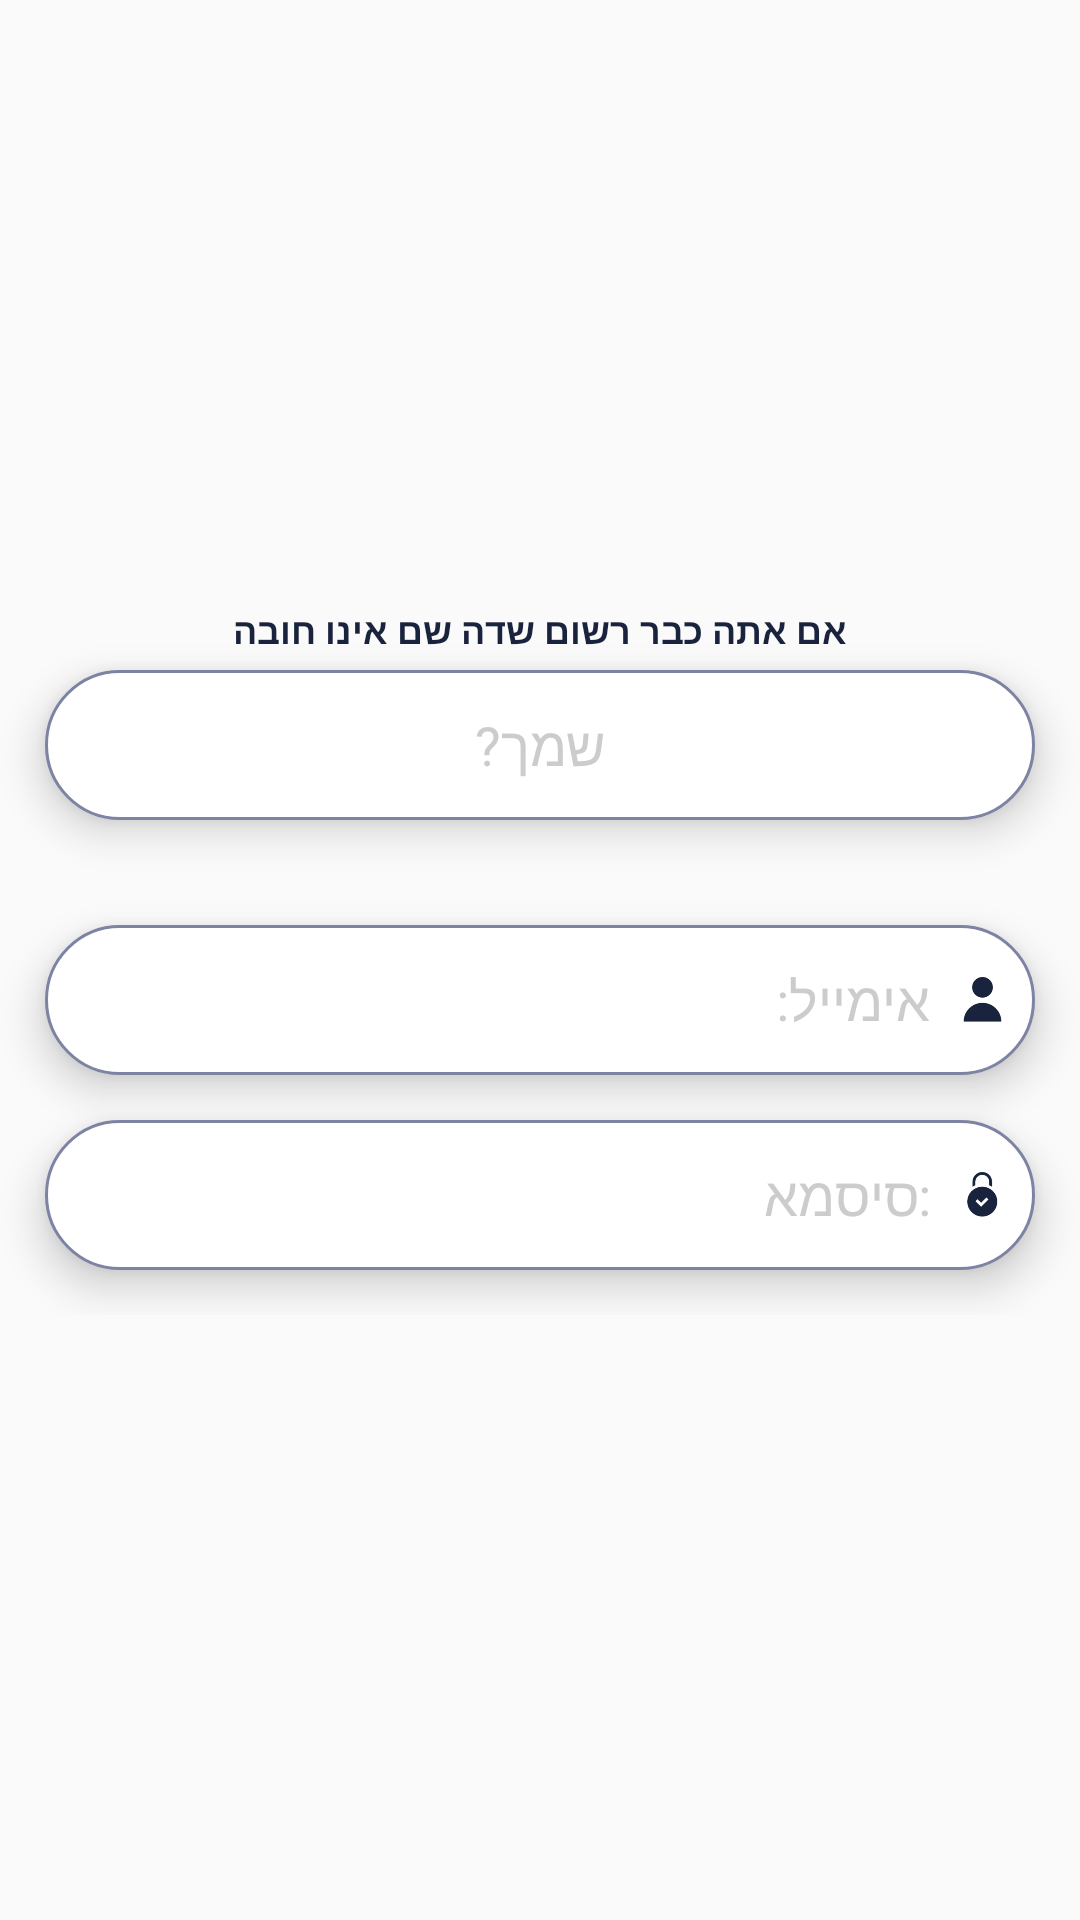

This screen was rendered from an Android layout file. Write that file and the resources it references.
<!-- AndroidManifest.xml: application theme AppTheme -->
<!-- res/layout/fragment_email_and_password.xml -->
<?xml version="1.0" encoding="utf-8"?>
<RelativeLayout xmlns:android="http://schemas.android.com/apk/res/android"
    xmlns:tools="http://schemas.android.com/tools"
    android:layout_width="match_parent"
    android:layout_height="match_parent"
    android:layoutDirection="rtl"
    android:orientation="vertical">

    <LinearLayout
        android:layout_width="match_parent"
        android:layout_height="wrap_content"
        android:layout_centerInParent="true"
        android:orientation="vertical">

        <TextView
            android:layout_width="match_parent"
            android:layout_height="wrap_content"
            android:layout_marginBottom="5dp"
            android:text="@string/name_not_required"
            android:textAlignment="center"
            android:textColor="@color/mainTextColor"
            android:textSize="12sp"
            android:textStyle="bold" />

        <EditText
            android:id="@+id/ETName"
            android:layout_width="match_parent"
            android:layout_height="50dp"
            android:layout_marginStart="15dp"
            android:layout_marginEnd="15dp"
            android:layout_marginBottom="35dp"
            android:background="@drawable/edit_text_field_style"
            android:elevation="3dp"
            android:ems="10"
            android:hint="@string/your_name"
            android:inputType="text"
            android:textAlignment="center"
            android:textColor="@color/mainTextColor"
            android:textColorHint="#cccccc"
            android:textSize="18sp"
            android:translationZ="5dp"
            tools:ignore="Autofill" />

        <EditText
            android:id="@+id/ETEmail"
            android:layout_width="match_parent"
            android:layout_height="50dp"
            android:layout_marginStart="15dp"
            android:layout_marginEnd="15dp"
            android:layout_marginBottom="15dp"
            android:background="@drawable/edit_text_field_style"
            android:drawableStart="@drawable/login_icon"
            android:drawableTint="@color/mainTextColor"
            android:elevation="3dp"
            android:ems="10"
            android:hint="@string/email"
            android:inputType="textEmailAddress"
            android:textAlignment="viewStart"
            android:textColor="@color/mainTextColor"
            android:textColorHint="#cccccc"
            android:textSize="18sp"
            android:translationZ="5dp"
            tools:ignore="Autofill" />

        <EditText
            android:id="@+id/ETPass"
            android:layout_width="match_parent"
            android:layout_height="50dp"
            android:layout_marginStart="15dp"
            android:layout_marginEnd="15dp"
            android:layout_marginBottom="15dp"
            android:background="@drawable/edit_text_field_style"
            android:drawableStart="@drawable/password_icon"
            android:drawableTint="@color/mainTextColor"
            android:elevation="3dp"
            android:ems="10"
            android:hint="@string/password"
            android:inputType="textPassword"
            android:textAlignment="viewStart"
            android:textColor="@color/mainTextColor"
            android:textColorHint="#cccccc"
            android:textSize="18sp"
            android:translationZ="5dp"
            tools:ignore="Autofill" />

    </LinearLayout>

</RelativeLayout>
<!-- resources referenced by this layout -->
<resources>
  <color name="mainTextColor">#1a233d</color>
  <!-- drawable edit_text_field_style (drawable-v24) -->
  <?xml version="1.0" encoding="utf-8"?>
  <selector xmlns:android="http://schemas.android.com/apk/res/android">
      <item android:state_pressed="true">
          <shape android:shape="rectangle">
              <corners android:radius="100dp" />
              <stroke android:width="1dp" android:color="#7D83A3"/>
              <solid android:color="#FFFFFF"/>
          </shape>
      </item>
      <item >
          <shape android:shape="rectangle">
              <corners android:radius="100dp" />
              <stroke android:width="1dp" android:color="#7D83A3"/>
              <solid android:color="#FFFFFF"/>
          </shape>
      </item>
  
  </selector>
  <!-- drawable login_icon (drawable-v24) -->
  <?xml version="1.0" encoding="utf-8"?>
  <layer-list xmlns:android="http://schemas.android.com/apk/res/android" >
  
      <item
          android:drawable="@drawable/login_icon_image"
          android:width="15sp"
          android:height="15sp"
          android:left="10dp"
          android:right="10dp"
  
          />
  
  </layer-list >
  <!-- drawable password_icon (drawable-v24) -->
  <?xml version="1.0" encoding="utf-8"?>
  <layer-list xmlns:android="http://schemas.android.com/apk/res/android" >
  
      <item
          android:drawable="@drawable/password_icon_image"
          android:width="15sp"
          android:height="15sp"
          android:left="10dp"
          android:right="10dp"
          />
  
  </layer-list >
  <string name="email">אימייל:</string>
  <string name="name_not_required">אם אתה כבר רשום שדה שם אינו חובה</string>
  <string name="password">סיסמא:</string>
  <string name="your_name">שמך?</string>
  <style name="AppTheme" parent="Theme.AppCompat.Light.NoActionBar">
          
          <item name="colorPrimary">@color/colorPrimary</item>
          <item name="colorPrimaryDark">@color/colorPrimaryDark</item>
          <item name="colorAccent">@color/colorAccent</item>
          <item name="android:statusBarColor">@color/mainBackgroundColor</item>
          <item name="android:windowLightStatusBar">true</item>
      </style>
  <!-- drawable login_icon_image: png bitmap (drawable-v24, 16398 bytes) -->
  <!-- drawable password_icon_image: png bitmap (drawable-v24, 17033 bytes) -->
  <color name="colorPrimary">#008577</color>
  <color name="colorPrimaryDark">#00574B</color>
  <color name="colorAccent">#D81B60</color>
  <color name="mainBackgroundColor">#fcfdfe</color>
</resources>
